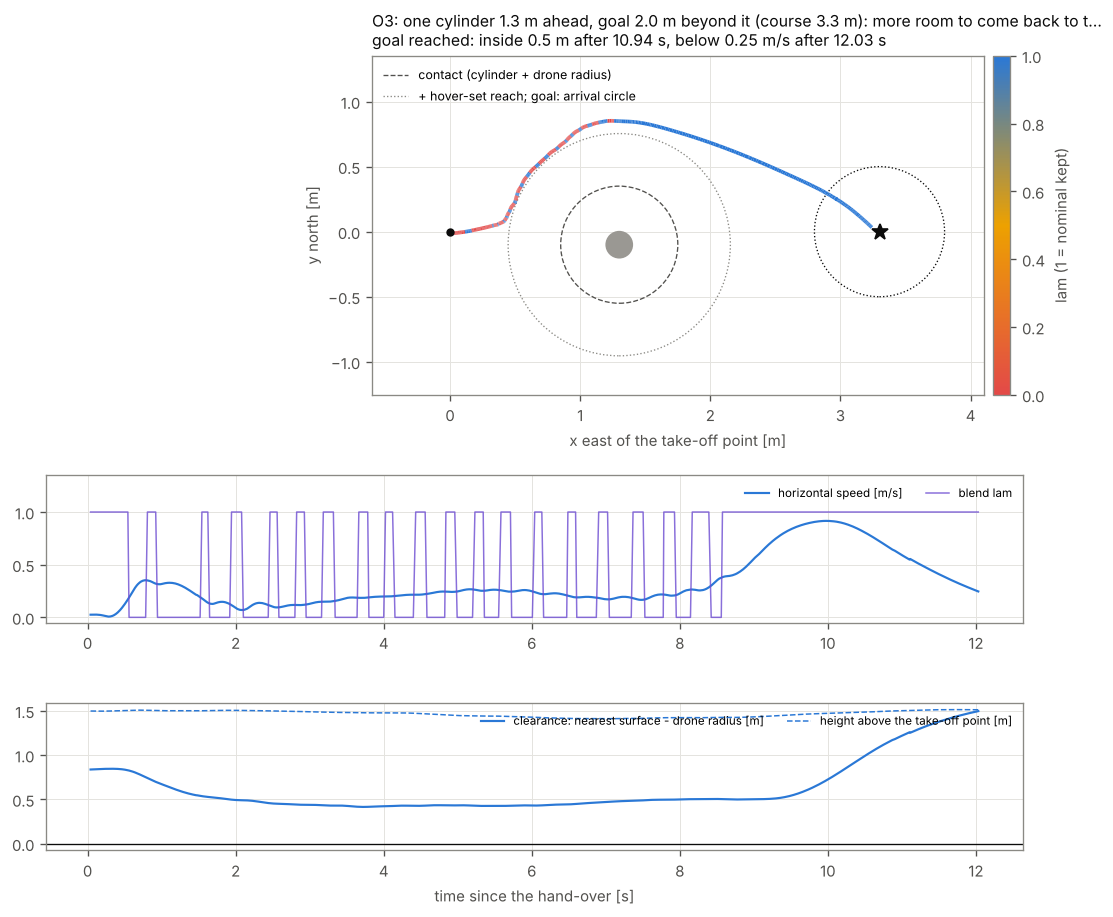

The file beside this chart, header and first rows:
t_flight, phase, t_policy, px, py, pz, vx, vy, vz, qw, qx, qy, qz, goal_x, goal_y, a_cmd, wx, wy, wz, a_nom, wx_nom, wy_nom, wz_nom, wx_meas
2, BOOT, , 0.009441, -0.005275, 0.000573, 0.001123, -0.000195, -0.007808, 0.9986, -0.000005, 0.000241, -0.05236, , , , , , , , , , , 
2.016, ARM, , 0.009738, -0.005463, 0.000502, 0.001279, -0.000344, -0.007843, 0.9986, -0.000008, 0.000240, -0.05235, , , , , , , , , , , 
2.032, ARM, , 0.01002, -0.005623, 0.000432, 0.001483, -0.000389, -0.007861, 0.9986, -0.000009, 0.000245, -0.05235, , , , , , , , , , , 
2.064, ARM, , 0.01044, -0.005819, 0.000330, 0.001598, -0.000481, -0.007927, 0.9986, -0.000008, 0.000239, -0.05234, , , , , , , , , , , 
2.08, ARM, , 0.0107, -0.005933, 0.000258, 0.001709, -0.000608, -0.008004, 0.9986, -0.000016, 0.000243, -0.05234, , , , , , , , , , , 
2.096, ARM, , 0.01094, -0.006042, 0.000226, 0.001831, -0.000708, -0.007944, 0.9986, -0.000023, 0.000245, -0.05234, , , , , , , , , , , 
2.128, ARM, , 0.01138, -0.006234, 0.000149, 0.002008, -0.000829, -0.007953, 0.9986, -0.000027, 0.000241, -0.05233, , , , , , , , , , , 
2.136, ARM, , 0.01147, -0.006270, 0.000127, 0.001972, -0.000818, -0.007892, 0.9986, -0.000027, 0.000242, -0.05233, , , , , , , , , , , 
2.16, ARM, , 0.01171, -0.006356, 0.000061, 0.001886, -0.000808, -0.007862, 0.9986, -0.000025, 0.000246, -0.05232, , , , , , , , , , , 
2.184, ARM, , 0.01188, -0.006410, -0.000004, 0.001968, -0.000828, -0.008025, 0.9986, -0.000030, 0.000239, -0.05232, , , , , , , , , , , 
2.208, ARM, , 0.01203, -0.006422, -0.000125, 0.001870, -0.000767, -0.008100, 0.9986, -0.000033, 0.000235, -0.05232, , , , , , , , , , , 
2.224, ARM, , 0.01212, -0.006429, -0.000219, 0.001883, -0.000757, -0.008084, 0.9986, -0.000028, 0.000229, -0.05232, , , , , , , , , , , 
2.248, ARM, , 0.01222, -0.006439, -0.000381, 0.001874, -0.000783, -0.008167, 0.9986, -0.000036, 0.000225, -0.05232, , , , , , , , , , , 
2.264, ARM, , 0.01223, -0.006442, -0.000511, 0.001738, -0.000788, -0.008142, 0.9986, -0.000036, 0.000221, -0.05232, , , , , , , , , , , 
2.288, ARM, , 0.01222, -0.006457, -0.000729, 0.001588, -0.000942, -0.008097, 0.9986, -0.000034, 0.000215, -0.05231, , , , , , , , , , , 
2.304, ARM, , 0.01218, -0.006478, -0.000906, 0.001457, -0.000863, -0.008096, 0.9986, -0.000039, 0.000211, -0.05231, , , , , , , , , , , 
2.304, ARM, , 0.01218, -0.006478, -0.000906, 0.001457, -0.000863, -0.008096, 0.9986, -0.000039, 0.000211, -0.05231, , , , , , , , , , , 
2.344, ARM, , 0.01201, -0.006543, -0.001525, 0.000987, -0.000924, -0.008312, 0.9986, -0.000052, 0.000186, -0.0523, , , , , , , , , , , 
2.368, ARM, , 0.01188, -0.006571, -0.001992, 0.000632, -0.000995, -0.008535, 0.9986, -0.000051, 0.000176, -0.0523, , , , , , , , , , , 
2.384, ARM, , 0.01179, -0.006588, -0.002312, 0.000500, -0.000888, -0.008738, 0.9986, -0.000045, 0.000169, -0.0523, , , , , , , , , , , 
2.408, ARM, , 0.01162, -0.006587, -0.002806, 0.000247, -0.000782, -0.008880, 0.9986, -0.000051, 0.000158, -0.0523, , , , , , , , , , , 
2.424, ARM, , 0.01149, -0.006589, -0.003139, 0.000071, -0.000839, -0.008946, 0.9986, -0.000055, 0.000150, -0.05229, , , , , , , , , , , 
2.448, ARM, , 0.01127, -0.006595, -0.003661, -0.000299, -0.000783, -0.009163, 0.9986, -0.000058, 0.000136, -0.05228, , , , , , , , , , , 
2.464, ARM, , 0.01115, -0.006589, -0.004046, -0.000522, -0.000831, -0.009257, 0.9986, -0.000059, 0.000132, -0.05227, , , , , , , , , , , 
2.488, ARM, , 0.01096, -0.006587, -0.004624, -0.000794, -0.000729, -0.009462, 0.9986, -0.000059, 0.000126, -0.05227, , , , , , , , , , , 
2.496, ARM, , 0.0109, -0.006589, -0.004825, -0.000850, -0.000690, -0.009616, 0.9986, -0.000056, 0.000120, -0.05226, , , , , , , , , , , 
2.528, ARM, , 0.01064, -0.006622, -0.005636, -0.001203, -0.000649, -0.009848, 0.9986, -0.000052, 0.000105, -0.05226, , , , , , , , , , , 
2.544, ARM, , 0.0105, -0.006650, -0.006041, -0.001405, -0.000656, -0.01004, 0.9986, -0.000046, 0.000098, -0.05227, , , , , , , , , , , 
2.568, ARM, , 0.01027, -0.006763, -0.006695, -0.001704, -0.000776, -0.01036, 0.9986, -0.000041, 0.000091, -0.05226, , , , , , , , , , , 
2.584, ARM, , 0.01013, -0.006856, -0.007126, -0.001857, -0.000792, -0.01055, 0.9986, -0.000040, 0.000085, -0.05226, , , , , , , , , , , 
2.608, ARM, , 0.009921, -0.007019, -0.007768, -0.002122, -0.000929, -0.01088, 0.9986, -0.000027, 0.000076, -0.05226, , , , , , , , , , , 
2.624, ARM, , 0.009827, -0.007124, -0.008184, -0.002246, -0.001023, -0.01105, 0.9986, -0.000025, 0.000077, -0.05226, , , , , , , , , , , 
2.64, ARM, , 0.009729, -0.007226, -0.008592, -0.002356, -0.001127, -0.01121, 0.9986, -0.000025, 0.000078, -0.05227, , , , , , , , , , , 
2.664, ARM, , 0.009638, -0.007386, -0.009146, -0.002598, -0.001292, -0.01147, 0.9986, -0.000016, 0.000073, -0.05227, , , , , , , , , , , 
2.68, ARM, , 0.009592, -0.007494, -0.009496, -0.002611, -0.001416, -0.0116, 0.9986, -0.000014, 0.000074, -0.05227, , , , , , , , , , , 
2.704, ARM, , 0.009611, -0.007722, -0.009945, -0.002612, -0.001680, -0.01177, 0.9986, -0.000008, 0.000079, -0.05227, , , , , , , , , , , 
2.728, ARM, , 0.009662, -0.007967, -0.01034, -0.002567, -0.001864, -0.01183, 0.9986, -0.000003, 0.000083, -0.05228, , , , , , , , , , , 
2.744, ARM, , 0.009704, -0.008133, -0.0106, -0.002602, -0.001998, -0.01189, 0.9986, -0.000002, 0.000083, -0.05228, , , , , , , , , , , 
2.744, ARM, , 0.009704, -0.008133, -0.0106, -0.002602, -0.001998, -0.01189, 0.9986, -0.000002, 0.000083, -0.05228, , , , , , , , , , , 
2.768, ARM, , 0.009828, -0.008433, -0.01097, -0.002388, -0.002245, -0.01198, 0.9986, 0.000006, 0.000090, -0.05229, , , , , , , , , , , 
2.808, ARM, , 0.01005, -0.008972, -0.01163, -0.002126, -0.002720, -0.01201, 0.9986, 0.000016, 0.000105, -0.05231, , , , , , , , , , , 
2.824, ARM, , 0.01015, -0.009202, -0.0119, -0.002000, -0.002946, -0.01203, 0.9986, 0.000020, 0.000111, -0.05232, , , , , , , , , , , 
2.832, ARM, , 0.0102, -0.009316, -0.01204, -0.001958, -0.003090, -0.01206, 0.9986, 0.000022, 0.000117, -0.05232, , , , , , , , , , , 
2.864, ARM, , 0.01036, -0.009818, -0.01256, -0.001819, -0.003542, -0.01226, 0.9986, 0.000031, 0.000127, -0.05233, , , , , , , , , , , 
2.888, ARM, , 0.01046, -0.01023, -0.01293, -0.001691, -0.003820, -0.01231, 0.9986, 0.000043, 0.000136, -0.05234, , , , , , , , , , , 
2.904, ARM, , 0.01052, -0.0105, -0.01317, -0.001580, -0.004053, -0.01243, 0.9986, 0.000046, 0.000140, -0.05235, , , , , , , , , , , 
2.912, ARM, , 0.01055, -0.01064, -0.01327, -0.001489, -0.004174, -0.01246, 0.9986, 0.000048, 0.000139, -0.05235, , , , , , , , , , , 
2.928, ARM, , 0.0106, -0.0109, -0.01348, -0.001506, -0.004467, -0.01253, 0.9986, 0.000049, 0.000137, -0.05236, , , , , , , , , , , 
2.968, ARM, , 0.01066, -0.01158, -0.01399, -0.001574, -0.004967, -0.01257, 0.9986, 0.000054, 0.000136, -0.05236, , , , , , , , , , , 
2.976, ARM, , 0.01066, -0.01172, -0.01409, -0.001589, -0.005052, -0.01259, 0.9986, 0.000056, 0.000137, -0.05236, , , , , , , , , , , 
3.008, ARM, , 0.01055, -0.0123, -0.01458, -0.001875, -0.005512, -0.0127, 0.9986, 0.000072, 0.000142, -0.05237, , , , , , , , , , , 
3.024, ARM, , 0.01045, -0.0126, -0.01485, -0.002121, -0.005735, -0.01275, 0.9986, 0.000078, 0.000140, -0.05237, , , , , , , , , , , 
3.024, ARM, , 0.01045, -0.0126, -0.01485, -0.002121, -0.005735, -0.01275, 0.9986, 0.000078, 0.000140, -0.05237, , , , , , , , , , , 
3.056, TAKEOFF, , 0.01018, -0.01318, -0.01546, -0.002652, -0.006169, -0.01287, 0.9986, 0.000092, 0.000132, -0.05237, , , , , , , , , , , 
3.072, TAKEOFF, , 0.01002, -0.01348, -0.01578, -0.002914, -0.006338, -0.01299, 0.9986, 0.000099, 0.000128, -0.05238, , , , , , , , , , , 
3.104, TAKEOFF, , 0.009653, -0.01399, -0.01647, -0.003552, -0.006660, -0.0133, 0.9986, 0.000110, 0.000105, -0.05237, , , , , , , , , , , 
3.12, TAKEOFF, , 0.009445, -0.01421, -0.01684, -0.003784, -0.006778, -0.01346, 0.9986, 0.000114, 0.000102, -0.05237, , , , , , , , , , , 
3.144, TAKEOFF, , 0.009130, -0.0145, -0.01741, -0.004235, -0.006840, -0.0137, 0.9986, 0.000123, 0.000093, -0.05237, , , , , , , , , , , 
3.168, TAKEOFF, , 0.008811, -0.01475, -0.01799, -0.004675, -0.006966, -0.01388, 0.9986, 0.000129, 0.000084, -0.05237, , , , , , , , , , , 
3.176, TAKEOFF, , 0.008703, -0.01483, -0.01818, -0.004841, -0.006987, -0.014, 0.9986, 0.000131, 0.000081, -0.05236, , , , , , , , , , , 
... 1,840 more rows
